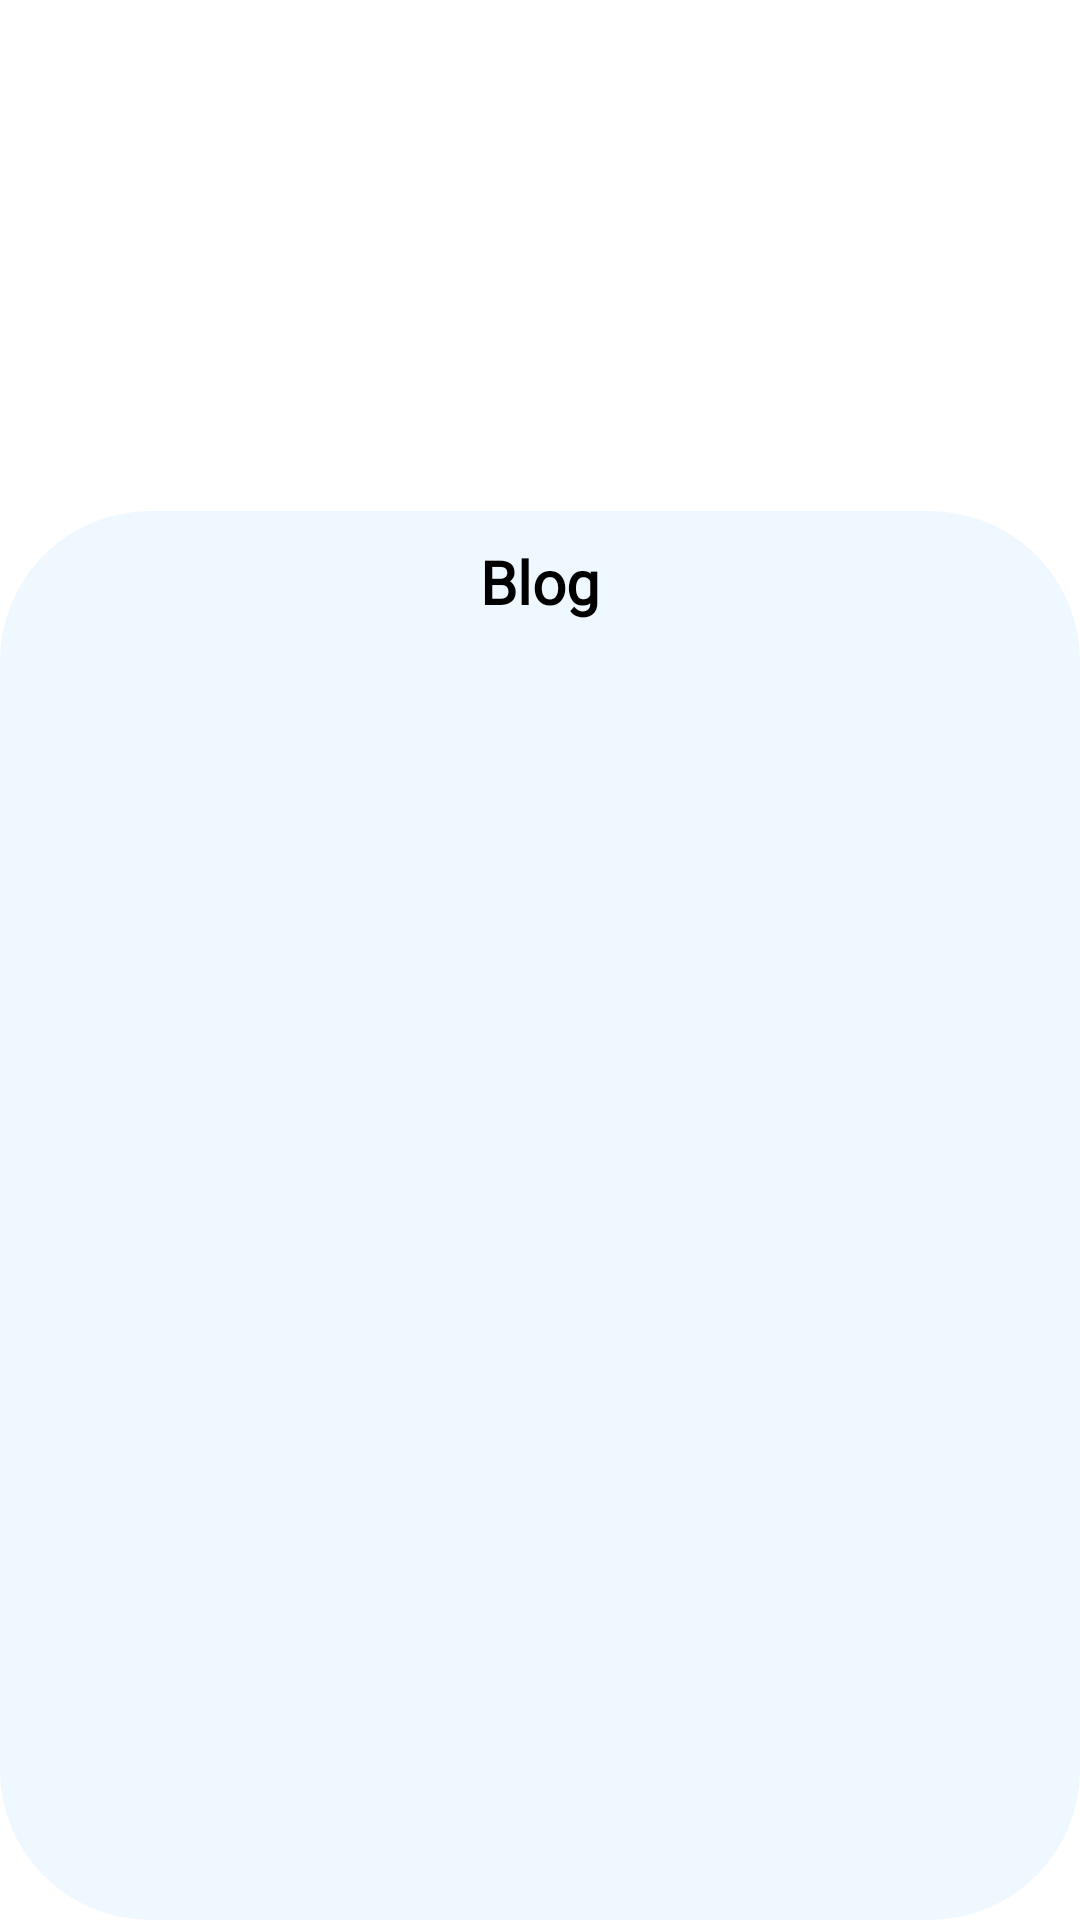

Android layout source for this screen:
<!-- AndroidManifest.xml: application theme Theme.Figure -->
<!-- res/layout/fragment_blog.xml -->
<?xml version="1.0" encoding="utf-8"?>
<RelativeLayout xmlns:android="http://schemas.android.com/apk/res/android"
    xmlns:tools="http://schemas.android.com/tools"
    android:layout_width="match_parent"
    android:layout_height="match_parent"
    android:backgroundTint="#EFF3F2"
    tools:context=".UI.fragment.BlogFragment">

    <ImageView
        android:id="@+id/bg_blog"
        android:scaleType="fitXY"
        android:layout_width="match_parent"
        android:layout_height="200dp"
        android:src="@drawable/bg_blog" />

    <LinearLayout
        android:layout_width="match_parent"
        android:layout_height="match_parent"
        android:elevation="10dp"
        android:layout_marginTop="-30dp"
        android:layout_below="@+id/bg_blog"
        android:orientation="vertical"
        android:background="@drawable/bottom_rounder"
        android:backgroundTint="@color/AliceBlue"
        >
        <TextView
            android:id="@+id/text_title"
            android:layout_width="match_parent"
            android:layout_height="wrap_content"
            android:text="Blog"
            android:padding="10dp"
            android:textAlignment="center"
            android:textSize="20sp"
            android:textColor="@color/black"
            android:textStyle="bold"
            android:fontFamily="@font/poppinsmedium"
            />
       <androidx.recyclerview.widget.RecyclerView
           android:id="@+id/BlogList"
           android:layout_width="match_parent"
           android:layout_height="wrap_content"

           />
    </LinearLayout>

</RelativeLayout>
<!-- resources referenced by this layout -->
<resources>
  <color name="AliceBlue">#F0F8FF</color>
  <color name="black">#FF000000</color>
  <!-- drawable bottom_rounder (drawable) -->
  <?xml version="1.0" encoding="utf-8"?>
  <layer-list xmlns:android="http://schemas.android.com/apk/res/android">
      <item>
          <shape android:shape="rectangle" xmlns:android="http://schemas.android.com/apk/res/android">
              <solid android:color="#00EFE9E5" />
          </shape>
      </item>
      <item>
          <shape android:shape="rectangle">
              <corners android:topRightRadius="50dp" android:topLeftRadius="50dp" android:bottomRightRadius="50dp" android:bottomLeftRadius="50dp" />
              <solid android:color="#FDFCFC" />
          </shape>
      </item>
  
  </layer-list>
  <style name="Theme.Figure" parent="Theme.MaterialComponents.Light.NoActionBar">
      
      <item name="colorPrimary">@color/BlueLight</item>
      <item name="colorPrimaryVariant">@color/PowderBlue</item>
      <item name="colorOnPrimary">@color/white</item>
      
      <item name="colorSecondary">@color/teal_200</item>
      <item name="colorSecondaryVariant">@color/teal_700</item>
      <item name="colorOnSecondary">@color/black</item>
      
      <item name="android:statusBarColor" tools:targetApi="l">?attr/colorPrimaryVariant</item>
      
  
  </style>
  <color name="BlueLight">#D0EFFD</color>
  <color name="PowderBlue">#B0E0E6</color>
  <color name="white">#FFFFFFFF</color>
  <color name="teal_200">#FF03DAC5</color>
  <color name="teal_700">#FF018786</color>
</resources>
